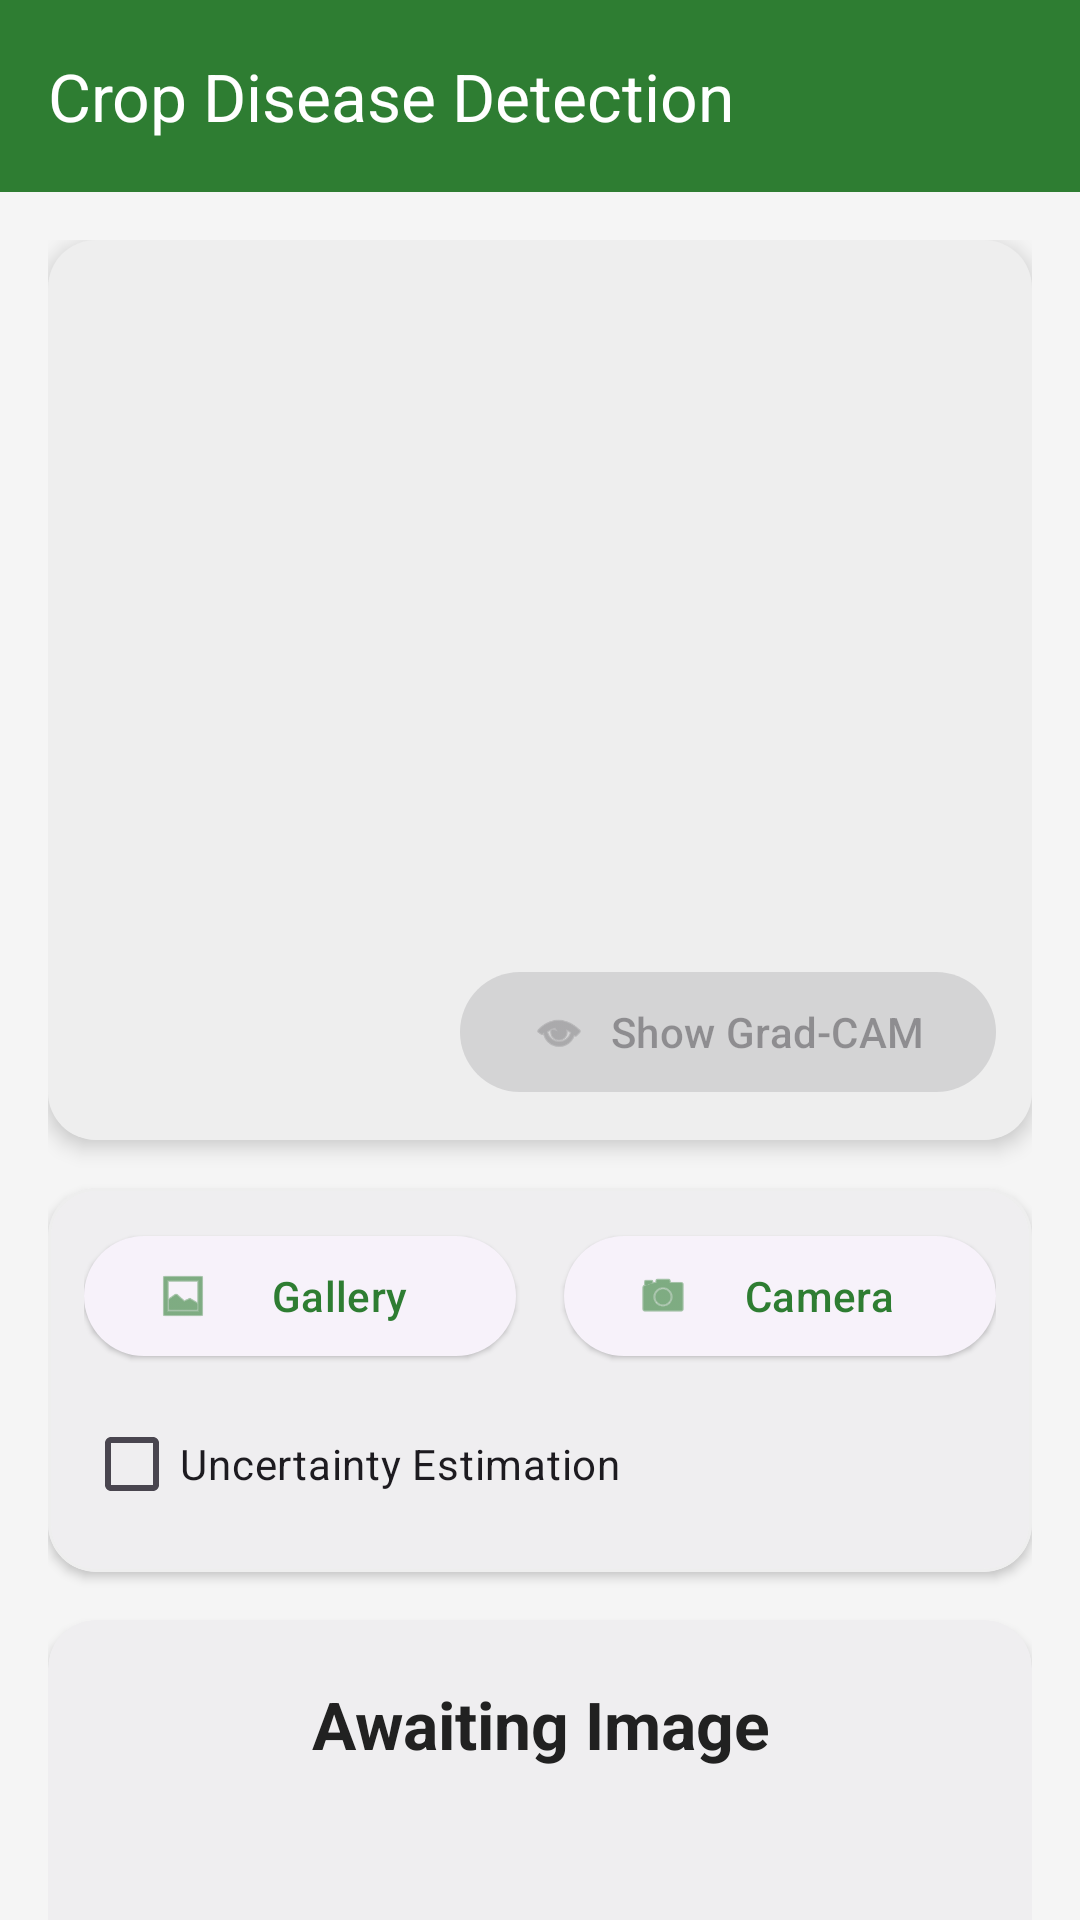

Write the Android layout XML for this screen, with the resource values it uses.
<!-- AndroidManifest.xml: activity theme Theme.CropDiseaseDetection -->
<!-- res/layout/activity_main.xml -->
<?xml version="1.0" encoding="utf-8"?>
<androidx.coordinatorlayout.widget.CoordinatorLayout xmlns:android="http://schemas.android.com/apk/res/android"
    xmlns:app="http://schemas.android.com/apk/res-auto"
    xmlns:tools="http://schemas.android.com/tools"
    android:layout_width="match_parent"
    android:layout_height="match_parent"
    android:background="@color/background"
    tools:context=".MainActivity">

    <com.google.android.material.appbar.AppBarLayout
        android:layout_width="match_parent"
        android:layout_height="wrap_content"
        android:background="@color/primary">

        <com.google.android.material.appbar.MaterialToolbar
            android:id="@+id/toolbar"
            android:layout_width="match_parent"
            android:layout_height="?attr/actionBarSize"
            app:title="Crop Disease Detection"
            app:titleTextColor="@color/on_primary" />

    </com.google.android.material.appbar.AppBarLayout>

    <androidx.core.widget.NestedScrollView
        android:layout_width="match_parent"
        android:layout_height="match_parent"
        app:layout_behavior="@string/appbar_scrolling_view_behavior">

        <LinearLayout
            android:id="@+id/main_layout"
            android:layout_width="match_parent"
            android:layout_height="wrap_content"
            android:orientation="vertical"
            android:padding="16dp">

            
            <com.google.android.material.card.MaterialCardView
                android:layout_width="match_parent"
                android:layout_height="wrap_content"
                app:cardCornerRadius="16dp"
                app:cardElevation="4dp"
                app:strokeWidth="0dp">

                <FrameLayout
                    android:layout_width="match_parent"
                    android:layout_height="300dp">

                    <ImageView
                        android:id="@+id/imageView"
                        android:layout_width="match_parent"
                        android:layout_height="match_parent"
                        android:background="@color/grey_200"
                        android:scaleType="centerCrop"
                        android:contentDescription="Selected leaf image" />

                    <ImageView
                        android:id="@+id/heatmapView"
                        android:layout_width="match_parent"
                        android:layout_height="match_parent"
                        android:scaleType="centerCrop"
                        android:alpha="0.6"
                        android:visibility="gone"
                        android:contentDescription="Grad-CAM overlay" />

                    <com.google.android.material.button.MaterialButton
                        android:id="@+id/btnGradCAM"
                        style="@style/Widget.Material3.Button.TonalButton"
                        android:layout_width="wrap_content"
                        android:layout_height="wrap_content"
                        android:layout_gravity="bottom|end"
                        android:layout_margin="12dp"
                        android:text="Show Grad-CAM"
                        android:enabled="false"
                        app:icon="@android:drawable/ic_menu_view" />

                </FrameLayout>
            </com.google.android.material.card.MaterialCardView>

            
            <com.google.android.material.card.MaterialCardView
                android:layout_width="match_parent"
                android:layout_height="wrap_content"
                android:layout_marginTop="16dp"
                app:cardCornerRadius="16dp"
                app:cardElevation="2dp"
                app:strokeWidth="1dp"
                app:strokeColor="@color/grey_200">

                <LinearLayout
                    android:layout_width="match_parent"
                    android:layout_height="wrap_content"
                    android:orientation="vertical"
                    android:padding="12dp">

                    <LinearLayout
                        android:layout_width="match_parent"
                        android:layout_height="wrap_content"
                        android:orientation="horizontal">

                        <com.google.android.material.button.MaterialButton
                            android:id="@+id/btnSelect"
                            style="@style/Widget.Material3.Button.ElevatedButton"
                            android:layout_width="0dp"
                            android:layout_height="wrap_content"
                            android:layout_marginEnd="8dp"
                            android:layout_weight="1"
                            android:text="Gallery"
                            app:icon="@android:drawable/ic_menu_gallery" />

                        <com.google.android.material.button.MaterialButton
                            android:id="@+id/btnCamera"
                            style="@style/Widget.Material3.Button.ElevatedButton"
                            android:layout_width="0dp"
                            android:layout_height="wrap_content"
                            android:layout_marginStart="8dp"
                            android:layout_weight="1"
                            android:text="Camera"
                            app:icon="@android:drawable/ic_menu_camera" />
                    </LinearLayout>

                    <com.google.android.material.checkbox.MaterialCheckBox
                        android:id="@+id/checkboxUncertainty"
                        android:layout_width="wrap_content"
                        android:layout_height="wrap_content"
                        android:layout_marginTop="8dp"
                        android:text="Uncertainty Estimation" />

                </LinearLayout>
            </com.google.android.material.card.MaterialCardView>

            
            <com.google.android.material.card.MaterialCardView
                android:layout_width="match_parent"
                android:layout_height="wrap_content"
                android:layout_marginTop="16dp"
                app:cardCornerRadius="16dp"
                app:cardElevation="2dp"
                app:strokeWidth="0dp">

                <LinearLayout
                    android:layout_width="match_parent"
                    android:layout_height="wrap_content"
                    android:orientation="vertical"
                    android:padding="20dp"
                    android:gravity="center">

                    <TextView
                        android:id="@+id/resultText"
                        android:layout_width="wrap_content"
                        android:layout_height="wrap_content"
                        android:text="Awaiting Image"
                        android:textColor="@color/on_surface"
                        android:textSize="22sp"
                        android:textStyle="bold"
                        android:gravity="center" />

                    <TextView
                        android:id="@+id/confidenceText"
                        android:layout_width="wrap_content"
                        android:layout_height="wrap_content"
                        android:layout_marginTop="8dp"
                        android:text=""
                        android:textColor="@color/primary"
                        android:textSize="18sp" />

                    <TextView
                        android:id="@+id/uncertaintyText"
                        android:layout_width="wrap_content"
                        android:layout_height="wrap_content"
                        android:layout_marginTop="4dp"
                        android:text=""
                        android:textColor="@color/error"
                        android:textSize="14sp"
                        android:textStyle="italic"
                        android:visibility="gone" />

                    <com.google.android.material.button.MaterialButton
                        android:id="@+id/btnInfo"
                        style="@style/Widget.Material3.Button.TextButton"
                        android:layout_width="wrap_content"
                        android:layout_height="wrap_content"
                        android:layout_marginTop="12dp"
                        android:text="Learn More"
                        android:enabled="false"
                        app:icon="@android:drawable/ic_dialog_info" />

                </LinearLayout>
            </com.google.android.material.card.MaterialCardView>

        </LinearLayout>
    </androidx.core.widget.NestedScrollView>

</androidx.coordinatorlayout.widget.CoordinatorLayout>
<!-- resources referenced by this layout -->
<resources>
  <color name="background">#F5F5F5</color>
  <color name="error">#C62828</color>
  <color name="grey_200">#EEEEEE</color>
  <color name="on_primary">#FFFFFF</color>
  <color name="on_surface">#212121</color>
  <color name="primary">#2E7D32</color>
  <style name="Theme.CropDiseaseDetection" parent="Theme.Material3.Light.NoActionBar">
          
          <item name="colorPrimary">@color/primary</item>
          <item name="colorPrimaryVariant">@color/primary_dark</item>
          <item name="colorOnPrimary">@color/on_primary</item>
          
          <item name="colorSecondary">@color/secondary</item>
          <item name="colorSecondaryVariant">@color/secondary</item>
          <item name="colorOnSecondary">@color/white</item>
          
          <item name="android:statusBarColor">@color/primary_dark</item>
          
          <item name="android:navigationBarColor">@color/background</item>
      </style>
  <color name="primary_dark">#005005</color>
  <color name="secondary">#FFA000</color>
  <color name="white">#FFFFFFFF</color>
</resources>
